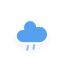
t = 0.00 s
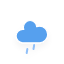
t = 0.25 s
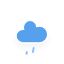
t = 2.25 s
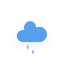
t = 4.25 s
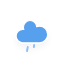
t = 6.25 s

The animated SVG that drew these frames (rendered in a browser with its animation timeline set to each time). Animation: 1 CSS @keyframes rule; one cycle of 8.25 s, repeats indefinitely.

<svg xmlns="http://www.w3.org/2000/svg" width="64" height="64"><defs><filter id="blur" width="200%" height="200%"><feGaussianBlur in="SourceAlpha" stdDeviation="3"/><feOffset dy="4" result="offsetblur"/><feComponentTransfer><feFuncA type="linear" slope=".05"/></feComponentTransfer><feMerge><feMergeNode/><feMergeNode in="SourceGraphic"/></feMerge></filter><style>@keyframes am-weather-rain{0%{stroke-dashoffset:0}to{stroke-dashoffset:-100}}.am-weather-rain-1,.am-weather-rain-2{-webkit-animation-name:am-weather-rain;-moz-animation-name:am-weather-rain;-ms-animation-name:am-weather-rain;animation-name:am-weather-rain;-webkit-animation-duration:8s;-moz-animation-duration:8s;-ms-animation-duration:8s;animation-duration:8s;-webkit-animation-timing-function:linear;-moz-animation-timing-function:linear;-ms-animation-timing-function:linear;animation-timing-function:linear;-webkit-animation-iteration-count:infinite;-moz-animation-iteration-count:infinite;-ms-animation-iteration-count:infinite;animation-iteration-count:infinite}.am-weather-rain-2{-webkit-animation-delay:.25s;-moz-animation-delay:.25s;-ms-animation-delay:.25s;animation-delay:.25s}</style></defs><g filter="url(#blur)" id="rainy-5"><path d="M47.7 34.4c0-4.6-3.7-8.2-8.2-8.2-1 0-1.9.2-2.8.5-.3-3.4-3.1-6.2-6.6-6.2-3.7 0-6.7 3-6.7 6.7 0 .8.2 1.6.4 2.3-.3-.1-.7-.1-1-.1-3.7 0-6.7 3-6.7 6.7 0 3.6 2.9 6.6 6.5 6.7h17.2c4.4-.5 7.9-4 7.9-8.4z" fill="#57A0EE" stroke="#fff" stroke-linejoin="round" stroke-width="1.2"/><path class="am-weather-rain-1" fill="none" stroke="#91C0F8" stroke-dasharray="4,7" stroke-linecap="round" stroke-width="2" d="M27.918 45.943l-1.39 7.878"/><path class="am-weather-rain-2" fill="none" stroke="#91C0F8" stroke-dasharray="4,7" stroke-linecap="round" stroke-width="2" d="M34.174 45.015l-1.39 7.879"/></g></svg>